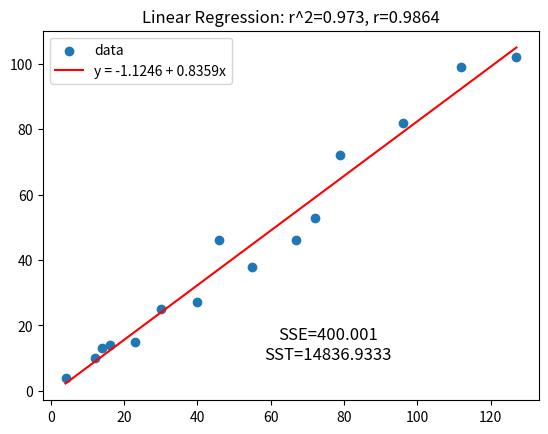

Recreate this plot in Python.
# -*- coding: utf-8 -*-
"""
Created on Fri Dec  4 15:02:01 2020

[redacted]

This program solves the least squares problem for a line by relatively straightforward means. 
"""

import numpy as np
import matplotlib.pyplot as plt


def residual(x, y, i):
    return y[i] - pred(x, y, x[i])


def mean(data):
    n = len(data)
    ave = 0
    for i in range(n):
        ave += data[i]
    return ave/n


def S(x, y):
    x_bar = mean(x)
    y_bar = mean(y)
    
    n = len(x)
    result = 0    
    for i in range(n):
        result += (x[i]-x_bar)*(y[i]-y_bar)
        
    return result


def r(x, y):
    result = S(x, y) / (np.sqrt(S(x, x))*np.sqrt(S(y, y)))
    return result


def r2(x, y):
    return r(x, y)**2


def line(x, y, significance = 10):
    b1 = S(x, y) / S(x, x)
    b0 = mean(y)-b1*mean(x)
    return "y = " + str(round(b0, significance)) + " + " + str(round(b1, significance)) + "x"


def pred(x, y, val):
    b1 = S(x, y) / S(x, x)
    b0 = mean(y)-b1*mean(x)
    return b0 + b1*val


def SSE(x, y):
    n  = len(x)
    result = 0
    for i in range(n):
        result += (y[i]-pred(x, y, x[i]))**2
    return result


def SST(x, y):
    n  = len(x)
    result = 0
    for i in range(n):
        result += (y[i]-mean(y))**2
    return result


def var(x, y):
    return SSE(x, y) / (len(x)-2)
    

def std(x, y):
    return (var(x,y))**(0.5)


def plot(x, y, significance=4):
    x1 = np.linspace(np.min(x), np.max(x), 1000)
    
    significance = 4
    
    plt.scatter(x, y, label="data")
    plt.title("Linear Regression: r^2=" + str(round(r2(x, y), significance)) + ", r=" + str(round(r(x, y), significance)))
    plt.plot(x1, pred(x, y, x1), '-r', label=line(x, y,significance))
    plt.text(np.median(x[int(len(x)/2):len(x)]), np.median(y[:int(len(y)/2)]), 'SSE=' + str(round((SSE(x, y)), significance)) + "\nSST=" + str(round(SST(x, y), significance)), horizontalalignment='center',  verticalalignment='center', fontsize=12)
    plt.legend(loc="upper left")
    
    plt.show()
    



def main():
    # Enter data
    x = np.array([4,12,14,16,23,30,40,46,55,67,72,79,96,112,127], float)
    y = np.array([4,10,13,14,15,25,27,46,38,46,53,72,82,99,102], float)
    
    plot(x, y)
    
    
if __name__ == "__main__":
    main()








